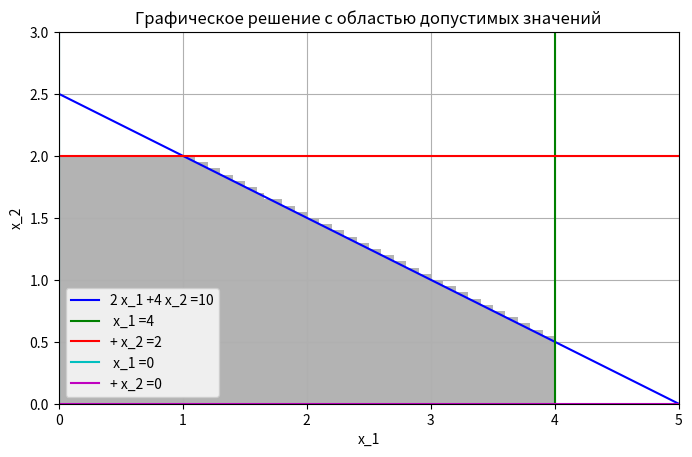

The matplotlib source for this figure:
import matplotlib.pyplot as plt
import numpy as np
import matplotlib.colors as mcolors
from itertools import combinations

# Усовершенствуем график на основе структуры исходного кода
class LinearForm2D:
    def __init__(self, a, b, c=None, sign=None):
        self.a = a
        self.b = b
        self.c = c
        self.sign = sign
        self.label = ((str(a) if a != 1 else '') + " x_1 " if a != 0 else '') + \
                     ("+" + (str(b) if b != 1 else '') + " x_2 " if b != 0 else '') + \
                     "=" + str(c)

    # Выразить x_2 через x_1:
    def y_func(self, x):
        return (self.c - self.a * x) / self.b if self.b and self.b != 0.0 else None

    # Выразить x_1 через x_2:
    def x_func(self, y):
        return (self.c - self.b * y) / self.a if self.a and self.a != 0.0 else None

    # Подготовить график:
    def prepare_plot(self, s=0, f=100, num=10, color='black'):
        ps = np.linspace(s, f, num)
        xs = self.x_func(ps)
        if xs is not None:
            plt.plot(xs, ps, label=self.label, color=color)
        else:
            ys = self.y_func(ps)
            if ys is not None:
                plt.plot(ps, ys, label=self.label, color=color)
        plt.legend()

    def f_value(self, x1, x2):
        return self.a * x1 + self.b * x2

    def check_condition(self, x1, x2) -> bool:
        if self.sign == '<=':
          return self.f_value(x1, x2) <= self.c
        elif self.sign == '=' or '==':
          return self.f_value(x1, x2) == self.c
        else:
          return self.f_value(x1, x2) >= self.c

# Функция для проверки выполнения неравенств
def Ineq(f, x, y):
    if f.sign == '<=':
        if f.y_func(x) is not None:
            return y <= f.y_func(x) if f.b > 0 else y >= f.y_func(x)
        else:
            return x <= f.x_func(y) if f.a > 0 else x >= f.x_func(y)
    elif f.sign == '>=':
        if f.y_func(x) is not None:
            return y >= f.y_func(x) if f.b > 0 else y <= f.y_func(x)
        else:
            return x >= f.x_func(y) if f.a > 0 else x <= f.x_func(y)
    else:
        return None

# Определим ограничения
b1 = LinearForm2D(2, 4, 10, '<=')
b2 = LinearForm2D(1, 0, 4, '<=')
b3 = LinearForm2D(0, 1, 2, '<=')
b4 = LinearForm2D(1, 0, 0, '>=')
b5 = LinearForm2D(0, 1, 0, '>=')

b_list = [b1, b2, b3, b4, b5]

# Построим графики прямых
plt.figure(figsize=(8, 8))
for b in b_list:
    b.prepare_plot(s=0, f=5, color=list(mcolors.BASE_COLORS.keys())[b_list.index(b)])

# Сетка для области допустимых значений
d = np.linspace(0, 5, 100)
x, y = np.meshgrid(d, d)

# Построим область допустимых решений
plt.imshow(
    (Ineq(b1, x, y) & Ineq(b2, x, y) & Ineq(b3, x, y) & Ineq(b4, x, y) & Ineq(b5, x, y)).astype(int),
    extent=(x.min(), x.max(), y.min(), y.max()), origin="lower", cmap="Greys", alpha=0.3
)

def point(f1, f2):
  d = f1.a * f2.b - f1.b * f2.a
  # print(d)
  if d == 0:
    # print('Данные прямые не пересекаются!')
    return None
  else:
    x = (f1.c * f2.b - f1.b * f2.c) / d
    y = (f1.a * f2.c - f1.c * f2.a) / d
    return (x, y)

# Добавляем настройки графика
plt.xlabel("x_1")
plt.ylabel("x_2")
plt.xlim(0, 5)
plt.ylim(0, 3)
plt.grid()
plt.title('Графическое решение с областью допустимых значений')

# Показать график
plt.show()

# Целевая функция:
F = LinearForm2D(3, 2)

# Списки значений целевой функции и точек, в которых они достигаются:
F_list = []
pt_list = []

# Условие на то, что очередная точка является допустимым решением:
pt_is_feasible = lambda x, y: Ineq(b1, x, y) & Ineq(b2, x, y) & Ineq(b3, x, y) & Ineq(b4, x, y) & Ineq(b5, x, y)

for p in list(combinations(b_list, r = 2)):
  pt = point(p[0], p[1])
  if pt is not None and pt_is_feasible(pt[0], pt[1]):
    pt_list.append(pt)
    F_list.append(F.f_value(pt[0], pt[1]))

# Поиск оптимального решения:
F_max = max(F_list) # Можно поменять на min
print(F_list, F_max)
print(pt_list[F_list.index(F_max)])
print(pt_list)
